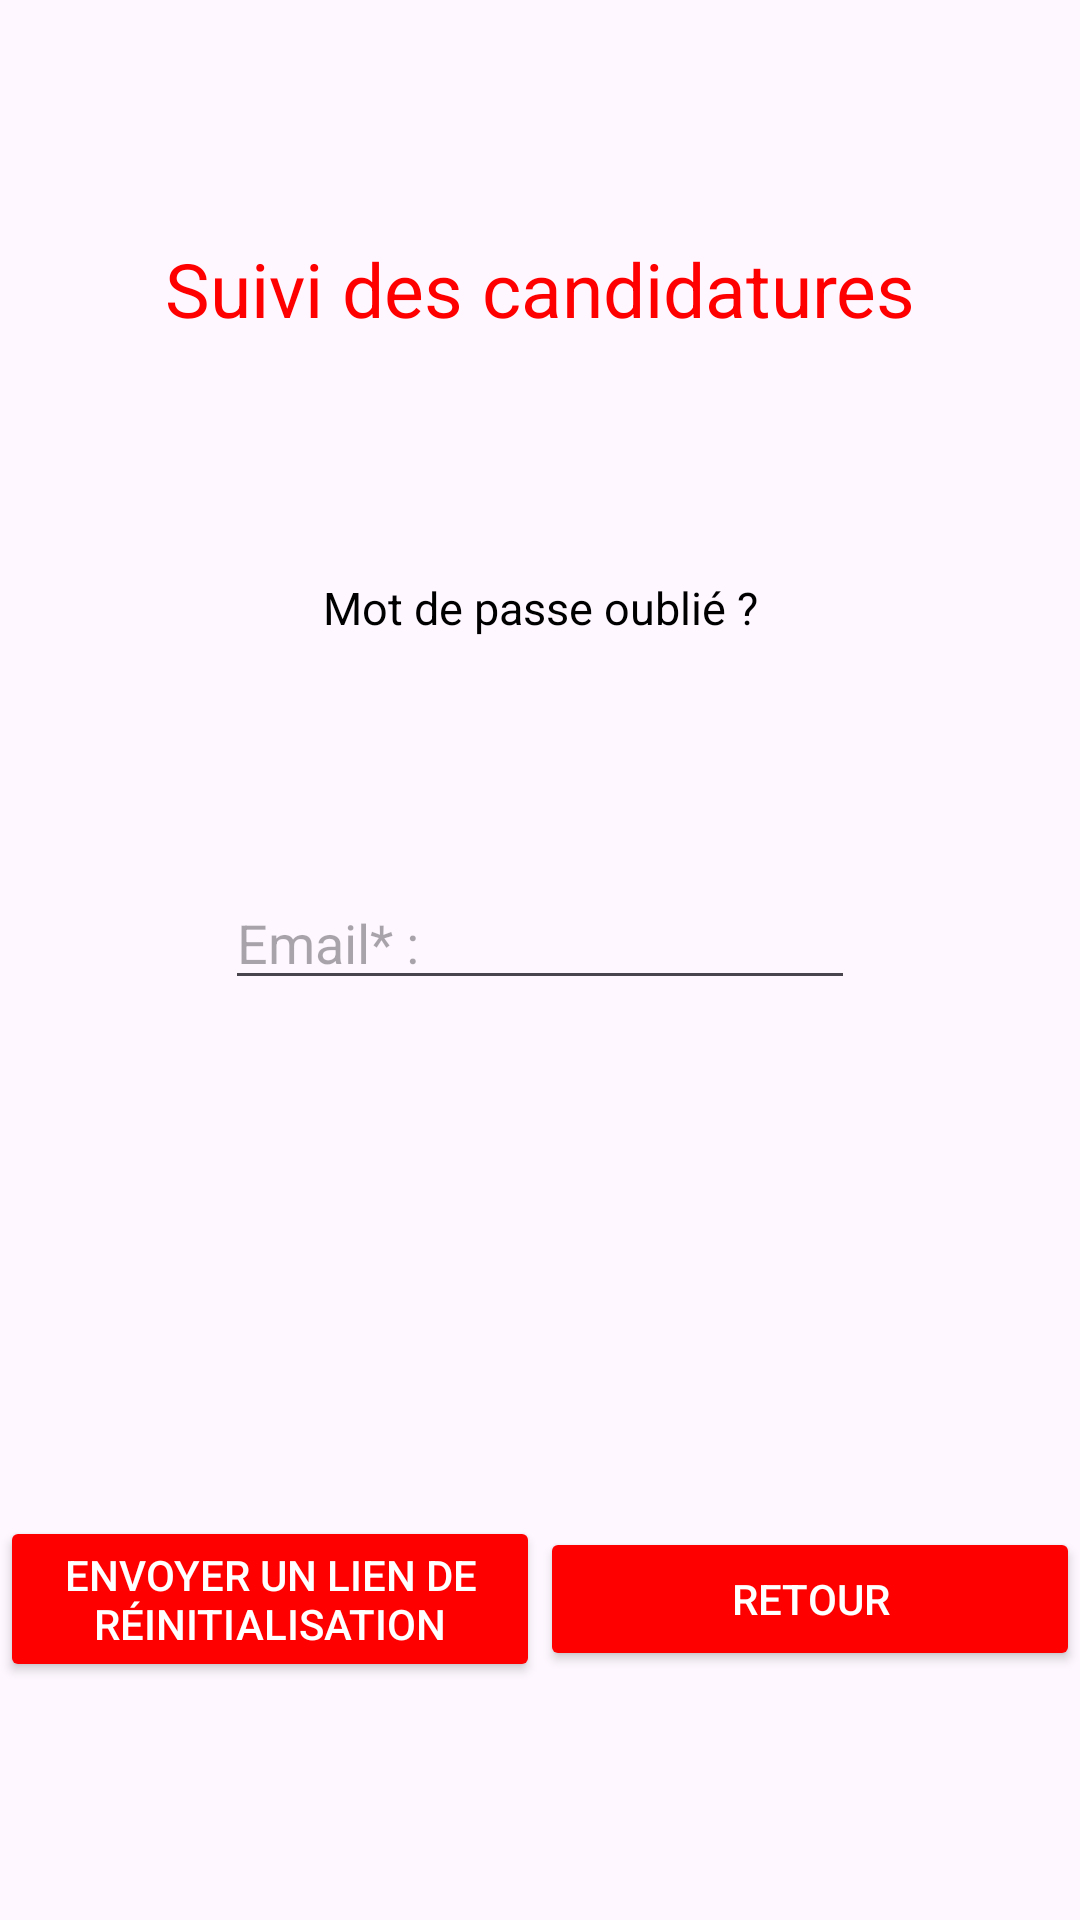

Layout XML and referenced resources for this Android screen:
<!-- AndroidManifest.xml: application theme Theme.SuiviCandidatures -->
<!-- res/layout/activity_forgot.xml -->
<?xml version="1.0" encoding="utf-8"?>
<androidx.constraintlayout.widget.ConstraintLayout xmlns:android="http://schemas.android.com/apk/res/android"
    xmlns:app="http://schemas.android.com/apk/res-auto"
    xmlns:tools="http://schemas.android.com/tools"
    android:layout_width="match_parent"
    android:layout_height="match_parent"
    tools:context=".ForgotActivity">

    <TextView
        android:id="@+id/logotitleforgot"
        android:layout_width="wrap_content"
        android:layout_height="wrap_content"
        android:text="Suivi des candidatures"
        android:textColor="@color/red"
        android:textSize="25dp"
        app:layout_constraintEnd_toEndOf="parent"
        app:layout_constraintStart_toStartOf="parent"
        app:layout_constraintTop_toTopOf="parent"
        app:layout_constraintBottom_toTopOf="@id/titleforgot"/>

    <TextView
        android:id="@+id/titleforgot"
        android:layout_width="wrap_content"
        android:layout_height="wrap_content"
        android:text="Mot de passe oublié ?"
        android:textColor="@color/black"
        android:textSize="15dp"
        app:layout_constraintBottom_toTopOf="@id/mail_input_forgot"
        app:layout_constraintEnd_toEndOf="parent"
        app:layout_constraintStart_toStartOf="parent"
        app:layout_constraintTop_toBottomOf="@+id/logotitleforgot" />

    <EditText
        android:id="@+id/mail_input_forgot"
        android:layout_width="wrap_content"
        android:layout_height="wrap_content"
        android:ems="10"
        android:inputType="textEmailAddress"
        app:layout_constraintEnd_toEndOf="parent"
        app:layout_constraintStart_toStartOf="parent"
        app:layout_constraintBottom_toTopOf="@id/result_forgot"
        app:layout_constraintTop_toBottomOf="@id/titleforgot"
        android:hint="Email* :"
        tools:layout_editor_absoluteY="185dp" />

    <TextView
        android:id="@+id/result_forgot"
        android:layout_width="0dp"
        android:layout_height="wrap_content"
        android:text=""
        android:layout_marginStart="6dp"
        android:textSize="10dp"
        android:textAlignment="center"
        android:layout_marginEnd="6dp"
        app:layout_constraintBottom_toTopOf="@+id/receive_link_btn"
        app:layout_constraintEnd_toEndOf="parent"
        app:layout_constraintStart_toStartOf="parent"
        app:layout_constraintTop_toBottomOf="@id/mail_input_forgot"/>

    <Button
        android:id="@+id/receive_link_btn"
        android:layout_width="0dp"
        android:layout_height="wrap_content"
        android:text="Envoyer un lien de réinitialisation"
        android:backgroundTint="@color/red"
        android:textColor="@color/white"
        app:layout_constraintTop_toBottomOf="@id/result_forgot"
        app:layout_constraintBottom_toBottomOf="parent"
        app:layout_constraintEnd_toStartOf="@+id/forgot_to_login_btn"
        app:layout_constraintStart_toStartOf="parent"
        />

    <Button
        android:id="@+id/forgot_to_login_btn"
        android:layout_width="0dp"
        android:layout_height="wrap_content"
        android:text="Retour"
        app:layout_constraintTop_toBottomOf="@id/result_forgot"
        android:backgroundTint="@color/red"
        android:textColor="@color/white"
        app:layout_constraintBottom_toBottomOf="parent"
        app:layout_constraintStart_toEndOf="@id/receive_link_btn"
        app:layout_constraintEnd_toEndOf="parent" />
</androidx.constraintlayout.widget.ConstraintLayout>
<!-- resources referenced by this layout -->
<resources>
  <color name="black">#FF000000</color>
  <color name="red">#FFFF0000</color>
  <color name="white">#FFFFFFFF</color>
  <style name="Theme.SuiviCandidatures" parent="Theme.Material3.Light.NoActionBar" />
</resources>
